Run: headless pygame with SDL's dummy video driver; simulated clock (each Clock.tick advances the game by its frame time, no real sleeping); random seed 0; keys injected as events and as key.get_pressed() state; no mouse input.
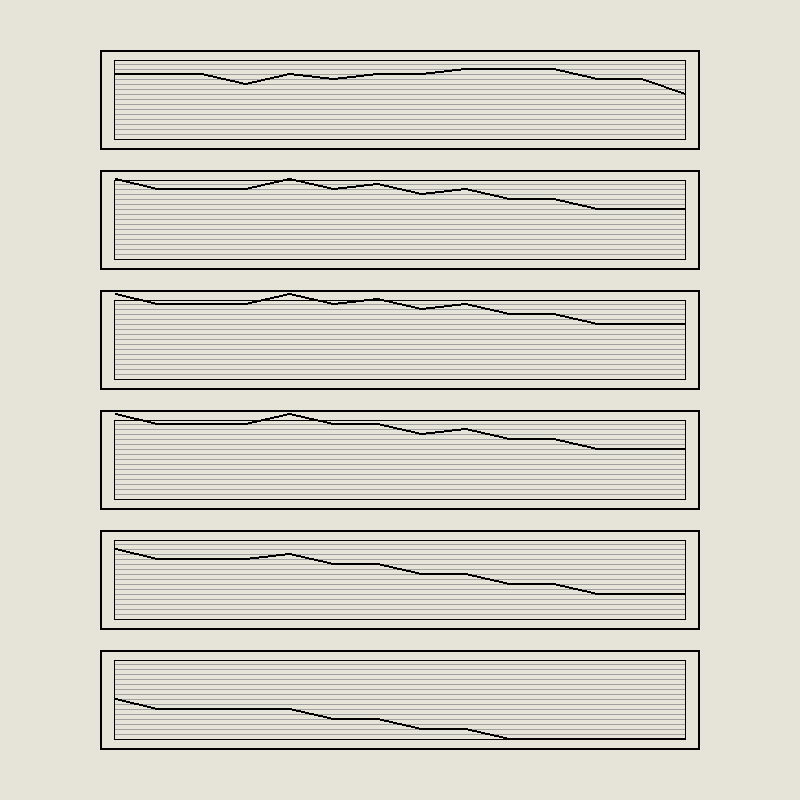
Frame 1 of 4 · flips 1–60 · no input
Frame 2 of 4 · flips 61–180 · tapped SPACE, RETURN · held RIGHT (→), D · screen unchanged from frame 1, image omitted
Frame 3 of 4 · flips 181–300 · held DOWN (↓), S · screen unchanged from frame 2, image omitted
Frame 4 of 4 · flips 301–420 · held LEFT (←), A, UP (↑), W · screen unchanged from frame 3, image omitted

The pygame program that drew these frames:

import pygame as pg
import math as mat
import random as rand

pg.init()
screen = pg.display.set_mode((800, 800))
pg.display.set_caption("Game")
clock = pg.time.Clock()
running = True
dt = 0

font = pg.font.SysFont("Consolas", 15)

workleft = (2, 4, 0)

newWorkByWeek = [
    # week 3
    [(1, 1, 5), (0, 0, 0), (1, 1, 0), (0, 1, 0), (1, 0, 0), (0, 0, 0), (0, 0, 0)],

    # week 4
    [(1, 1, 5), (0, 0, 0), (1, 1, 0), (0, 1, 0), (1, 0, 0), (0, 0, 0), (0, 0, 0)],

    # week 5
    [(1, 1, 5), (0, 0, 0), (1, 1, 0), (0, 1, 0), (1, 0, 0), (0, 0, 0), (0, 0, 0)],

    # week 6
    [(1, 1, 4), (0, 0, 0), (1, 1, 0), (0, 0, 0), (1, 0, 0), (0, 0, 0), (0, 0, 0)],

    # week 7
    [(0, 0, 4), (0, 0, 0), (1, 0, 0), (0, 0, 0), (0, 0, 0), (0, 0, 0), (0, 0, 0)],

    # week 8
    [(0, 0, 3), (0, 0, 0), (0, 0, 0), (0, 0, 0), (0, 0, 0), (0, 0, 0), (0, 0, 0)]
]

workDoneByWeek = [
    # week 3
    [(0, 0, 0), (2, 0, 0), (0, 0, 1), (0, 0, 0), (0, 0, 0), (0, 0, 2), (1, 0, 2)],

    # week 4
    [(2, 0, 0), (0, 0, 0), (1, 0, 1), (1, 0, 1), (1, 0, 1), (0, 0, 2), (0, 0, 0)],

    # week 5
    [(1, 1, 0), (0, 0, 0), (1, 0, 1), (0, 1, 1), (1, 0, 1), (0, 0, 2), (0, 0, 0)],

    # week 6
    [(1, 1, 0), (0, 0, 0), (1, 0, 1), (0, 0, 2), (1, 0, 1), (0, 2, 0), (0, 0, 0)],

    # week 7
    [(0, 2, 0), (0, 0, 0), (1, 0, 1), (0, 0, 2), (0, 1, 1), (0, 2, 0), (0, 0, 0)],
    
    # week 8
    [(0, 0, 2), (0, 0, 0), (0, 1, 1), (0, 2, 0), (0, 2, 0), (0, 0, 0), (0, 0, 0)]
]

line201 = []
b201sLeft = 2
for i in range(6):
    for j in range(7):
        b201sLeft += newWorkByWeek[i][j][0]
        line201.append(b201sLeft)
        b201sLeft -= workDoneByWeek[i][j][0]
        line201.append(b201sLeft)

line204 = []
b204sLeft = 4
for i in range(6):
    for j in range(7):
        b204sLeft += newWorkByWeek[i][j][1]
        line204.append(b204sLeft)
        b204sLeft -= workDoneByWeek[i][j][1]
        line204.append(b204sLeft)

line203 = []
m203sLeft = 0
for i in range(6):
    for j in range(7):
        m203sLeft += newWorkByWeek[i][j][2]
        line203.append(m203sLeft)
        m203sLeft -= workDoneByWeek[i][j][2]
        line203.append(m203sLeft)


lineTotal = []
totalLeft = 6
for i in range(6):
    for j in range(7):
        totalLeft += sum(newWorkByWeek[i][j])
        lineTotal.append(totalLeft)
        totalLeft -= sum(workDoneByWeek[i][j])
        lineTotal.append(totalLeft)

class WeekBox:
    def __init__(self, screen, id, font):
        self.screen = screen
        self.id = id
        self.font = font
        self.colour = "black"
        self.yPosition = 50 + id * 120

    def graphPoints(self, list, id):
        line = list[id * 14 : id * 14 + 14]
        graphPoints = []
        for i in range(14):
            xPos = 114 + 44 * i -1
            if i == 0:
                xPos += 2
            yOff = (50 + 90 + id * 120) - 5 * line[i] - 2
            graphPoints.append((xPos, yOff))
        return graphPoints

    def renderBox(self):
        pg.draw.rect(
            self.screen,
            self.colour,
            ((100, self.yPosition), 
            (600, 100)), 
            2
        )
        pg.draw.rect(
            self.screen, 
            self.colour, 
            ((114, self.yPosition + 10), 
            (572, 80)), 
            1
        )

    def renderLine(self, list, colour):
        pg.draw.lines(
            self.screen,
            colour,
            False,
            self.graphPoints(list, (self.id)),
            2
        )

    def renderFig(self):
        for i in range(15):
            yPos = self.yPosition + 89 - 5 * (i + 1)
            pg.draw.line(screen, (160, 160, 160), (115, yPos), (684 , yPos))


weekBoxList = []
for i in range(6):
    weekBoxList.append(
        WeekBox(screen, i, font)
        )

while running:
    for event in pg.event.get():
        if event.type == pg.QUIT:
            running = False

    keys = pg.key.get_pressed()

    screen.fill((230, 227, 217))

    for i in weekBoxList:
        i.renderBox()
        i.renderFig()
        if keys[pg.K_1]:
            i.renderLine(line201, (20, 200, 20))
        if keys[pg.K_2]:
            i.renderLine(line204, "blue")
        if keys[pg.K_3]:
            i.renderLine(line203, "red")
        if not keys[pg.K_SPACE]:
            i.renderLine(lineTotal, "black")

    pg.display.flip()

    dt = clock.tick(144) / 1000

pg.quit()
